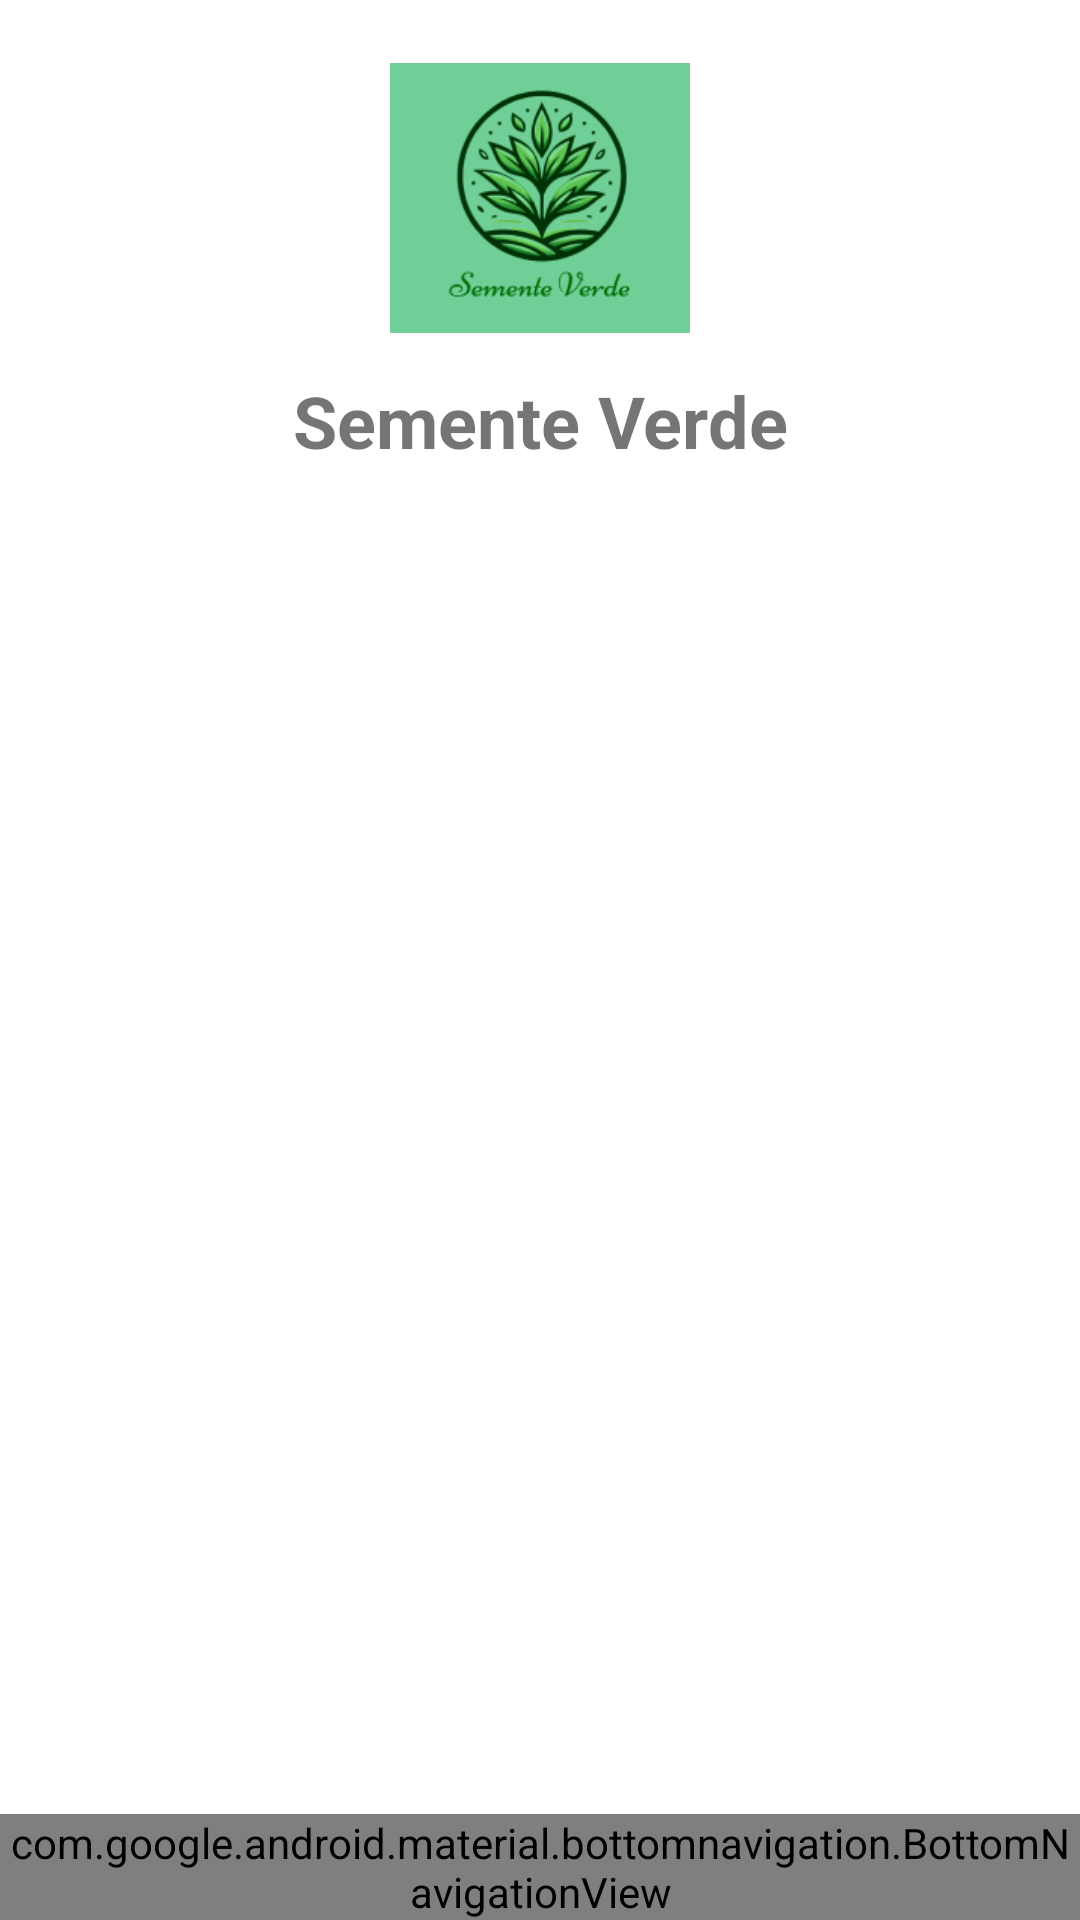

Here is an Android app screen rendered from its layout file. Give the layout XML and the strings, colors and styles it references.
<!-- AndroidManifest.xml: application theme Theme.Pimsrvfazendaurbanamobile -->
<!-- res/layout/activity_produtos.xml -->
<?xml version="1.0" encoding="utf-8"?>
<androidx.constraintlayout.widget.ConstraintLayout xmlns:android="http://schemas.android.com/apk/res/android"
    xmlns:app="http://schemas.android.com/apk/res-auto"
    xmlns:tools="http://schemas.android.com/tools"
    android:id="@+id/main"
    android:layout_width="match_parent"
    android:layout_height="match_parent"
    tools:context=".ProdutosActivity">

    
    <ImageView
        android:id="@+id/logoImageView"
        android:layout_width="100dp"
        android:layout_height="100dp"
        android:src="@drawable/logo_pim"
        android:contentDescription="Logo"
        app:layout_constraintTop_toTopOf="parent"
        app:layout_constraintStart_toStartOf="parent"
        app:layout_constraintEnd_toEndOf="parent"
        android:layout_marginTop="16dp"/>

    
    <TextView
        android:id="@+id/titleTextView"
        android:layout_width="wrap_content"
        android:layout_height="wrap_content"
        android:text="Semente Verde"
        android:textSize="24sp"
        android:textStyle="bold"
        app:layout_constraintTop_toBottomOf="@id/logoImageView"
        app:layout_constraintStart_toStartOf="parent"
        app:layout_constraintEnd_toEndOf="parent"
        android:layout_marginTop="8dp"/>

    
    <androidx.recyclerview.widget.RecyclerView
        android:id="@+id/recyclerViewProdutos"
        android:layout_width="0dp"
        android:layout_height="0dp"
        app:layout_constraintTop_toBottomOf="@id/titleTextView"
        app:layout_constraintBottom_toTopOf="@id/nav_view"
        app:layout_constraintStart_toStartOf="parent"
        app:layout_constraintEnd_toEndOf="parent"
        android:padding="8dp"/>

    
    <com.google.android.material.bottomnavigation.BottomNavigationView
        android:id="@+id/nav_view"
        android:layout_width="0dp"
        android:layout_height="wrap_content"
        android:background="?android:attr/windowBackground"
        app:menu="@menu/bottom_nav_menu"
        app:layout_constraintBottom_toBottomOf="parent"
        app:layout_constraintStart_toStartOf="parent"
        app:layout_constraintEnd_toEndOf="parent" />

</androidx.constraintlayout.widget.ConstraintLayout>
<!-- resources referenced by this layout -->
<resources>
  <!-- drawable logo_pim: png bitmap (drawable, 25935 bytes) -->
  <style name="Theme.Pimsrvfazendaurbanamobile" parent="Theme.MaterialComponents.DayNight.DarkActionBar">
          
          <item name="colorPrimary">@color/purple_500</item>
          <item name="colorPrimaryVariant">@color/purple_700</item>
          <item name="colorOnPrimary">@color/white</item>
          
          <item name="colorSecondary">@color/teal_200</item>
          <item name="colorSecondaryVariant">@color/teal_700</item>
          <item name="colorOnSecondary">@color/black</item>
          
          <item name="android:statusBarColor">?attr/colorPrimaryVariant</item>
          
      </style>
  <!-- not gathered from this repository: default colours our renderer supplied (Android Studio template values) -->
  <color name="purple_500">#FF6200EE</color>
  <color name="purple_700">#FF3700B3</color>
  <color name="teal_200">#FF03DAC5</color>
  <color name="teal_700">#FF018786</color>
  <color name="black">#FF000000</color>
  <color name="white">#FFFFFFFF</color>
</resources>
